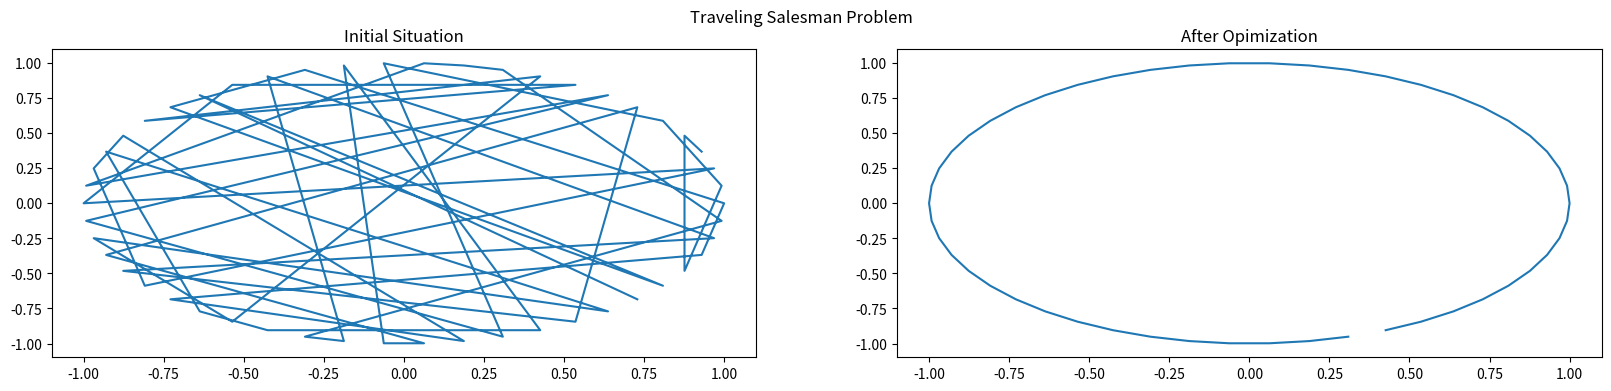
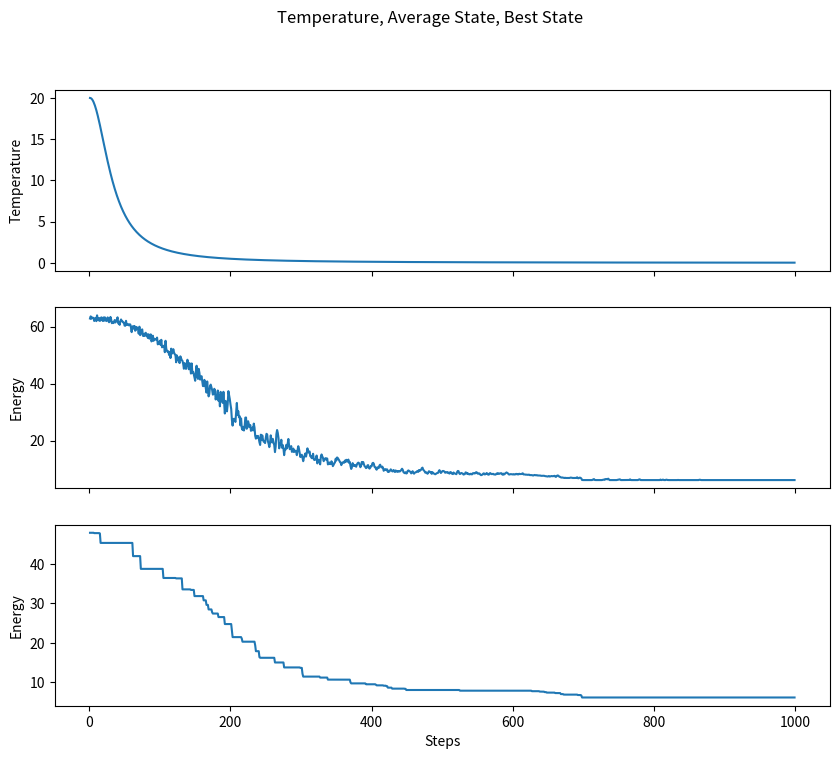

These charts were generated, in order, by the following Python code:
#  SA Implementation for TSP
#  Author: Konrad Eilers
# [redacted]

from random import randint
from random import random
from random import shuffle
from random import sample
from random import uniform
import math
import os
import numpy as np

import matplotlib.pyplot as plt


class SA:

    def __init__(self, x0, step_max, t_min, t_max, cooling_schedule_type, alpha, tau):
        
        # Starting conditions
        self.t = t_max # current time 
        self.t_max = t_max
        self.t_min = t_min
        
        self.step_max = step_max
        self.step_max = step_max

        self.hist = [] # store of history

        self.current_state = x0
        self.current_energy = self.cost_function(x0)
        self.average_energy = 0
        self.best_state = self.current_state
        self.best_energy = self.current_energy
        self.alpha = alpha
        self.tau = tau

        if cooling_schedule_type not in ['lin_mult', 'lin', 'geometric', 'quad_mult']:
            raise NotImplementedError
        else:
            self.type = cooling_schedule_type

    def safe_exp(self, x):
        try:
            return math.exp(x)
        except:
            return 0
    
    def cooling_schedule(self, step):

        if self.type == 'lin_mult':
            return self.t_max /  (1 + self.alpha * step)

        if self.type == 'lin':
            return self.t_max - self.alpha * step
 
        if self.type == 'geometric':
            return self.t_max * self.alpha ** step

        if self.type == 'quad_mult':
            return self.t_max /  (1 + self.alpha * step**2)

    def get_neighbor(self):
        """ 
        Return neighboring solution to current point by swapping two points
        """

        p0 = randint(0, len(self.current_state)-1)
        p1 = randint(0, len(self.current_state)-1)

        neighbor = self.current_state[:]
        neighbor[p0], neighbor[p1] = neighbor[p1], neighbor[p0]

        return neighbor

    def calc_euclidean(self, p1, p2):    
        return ((p1[0] - p2[0])**2 + (p1[1] - p2[1])**2)**0.5
    
    def cost_function(self, nodes):
            dist = 0
            for i in range(len(nodes)-1): 
                dist += self.calc_euclidean(nodes[i+1], nodes[i])
        
            return dist

    def optimization(self):
        """
        # Implementaiton of optimization routine
        """

        self.step, self.accept = 1, 0

        while self.step < self.step_max and self.t >= self.t_min:

            energy_store = []

            for tau in range(self.tau):

                # get neighbor
                proposed_neighbor = self.get_neighbor() 

                # check energy level of neighbor
                E_n = self.cost_function(proposed_neighbor)
                dE = E_n - self.current_energy

                # determine if we should accept the current neighbor
                if random() < self.safe_exp(-dE / self.t): 
                    self.current_energy = E_n
                    self.current_state = proposed_neighbor[:]
                    self.accept += 1

                    energy_store.append(self.current_energy)
                
                # check if the current neighbor is best solution so far
                if E_n < self.best_energy:
                    self.best_energy = E_n
                    self.best_state = proposed_neighbor[:]
            
            self.average_energy = np.mean(energy_store)

            # record keeping
            self.hist.append([
                self.step,
                self.t,
                self.average_energy,
                self.best_energy])
            
            # below should be outside the tau loop 

            self.t = self.cooling_schedule(self.step)
            self.step += 1
        
        return self.hist
    

class TravellingSalesman(SA):

    def __init__(self, x0, step_max, t_min, t_max, cooling_schedule_type, alpha, tau):
        super().__init__(x0, step_max, t_min, t_max, cooling_schedule_type, alpha, tau)
        
    
    def run(self):
        self.optimization()
        return self.hist, self.best_state

def data_generator_cirlce():
    n_pts = 50
    dr = (2 * math.pi) / n_pts

    x0 = []
    for i in range(n_pts):
        radians = dr * i  
        x0.append([math.cos(radians), math.sin(radians)])
    
    return sample(x0, n_pts)

def random_data_generator():
    n_pts = 50

    x0 = []
    for i in range(n_pts):
        x0.append([uniform(-1,1), uniform(-1,1)])
    
    return sample(x0, n_pts)


def main():

    # build directory for plots
    directory = 'simulated_anealing_plots'
    if not os.path.exists(directory):
        os.makedirs(directory)

    data_points = data_generator_cirlce()
    history, best_state = TravellingSalesman(x0=data_points,
                                            step_max=1000, 
                                            t_min=0.01, 
                                            t_max=20, 
                                            cooling_schedule_type='quad_mult',  
                                            alpha=0.001, 
                                            tau = 1000).run()

    fig, (ax1, ax2) = plt.subplots(1, 2, figsize = (20,4))
    fig.suptitle('Traveling Salesman Problem')
    ax1.plot(*zip(*data_points))
    ax1.set_title('Initial Situation')
    ax2.plot(*zip(*best_state))
    ax2.set_title('After Opimization')

    plt.savefig('simulated_anealing_plots/before_after_opt.png')

    temp = []
    step = []
    average_state = []
    best_state = []
    for i in range(len(history)):
        step.append(history[i][0])
        temp.append(history[i][1])
        average_state.append(history[i][2])
        best_state.append(history[i][3])

    fig, (ax1, ax2, ax3) = plt.subplots(3, sharex=True, figsize = (10,8))
    fig.suptitle('Temperature, Average State, Best State')
    ax1.plot(step, temp)
    ax1.set_ylabel('Temperature')
    ax2.plot(step, average_state)
    ax2.set_ylabel('Energy')
    ax3.plot(step, best_state)
    ax3.set_ylabel('Energy')
    ax3.set_xlabel('Steps')

    plt.savefig('simulated_anealing_plots/step_history.png')

if __name__ == "__main__":
    main()

